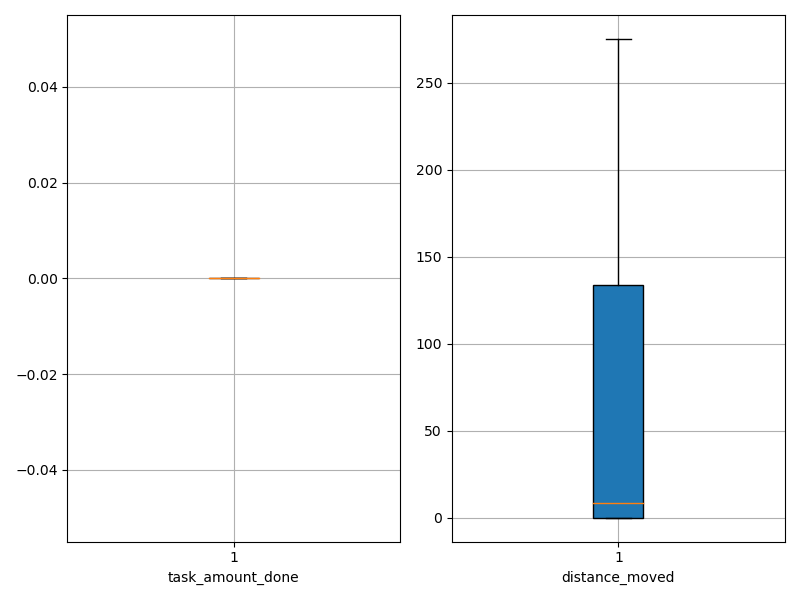

The table this chart was drawn from, first rows:
agent_id, task_amount_done, distance_moved
0, 0.0, 0.0
1, 0.0, 0.0
2, 0.0, 0.0
3, 0.0, 0.0
4, 0.0, 0.0
5, 0.0, 0.0
6, 0.0, 0.0
7, 0.0, 0.0
8, 0.0, 0.0
9, 0.0, 0.0
10, 0.0, 29.5
11, 0.0, 49.5
12, 0.0, 140.5
13, 0.0, 16.5
14, 0.0, 163.5
15, 0.0, 266.5
16, 0.0, 131.3
17, 0.0, 275.2
18, 0.0, 149.5
19, 0.0, 80.25
